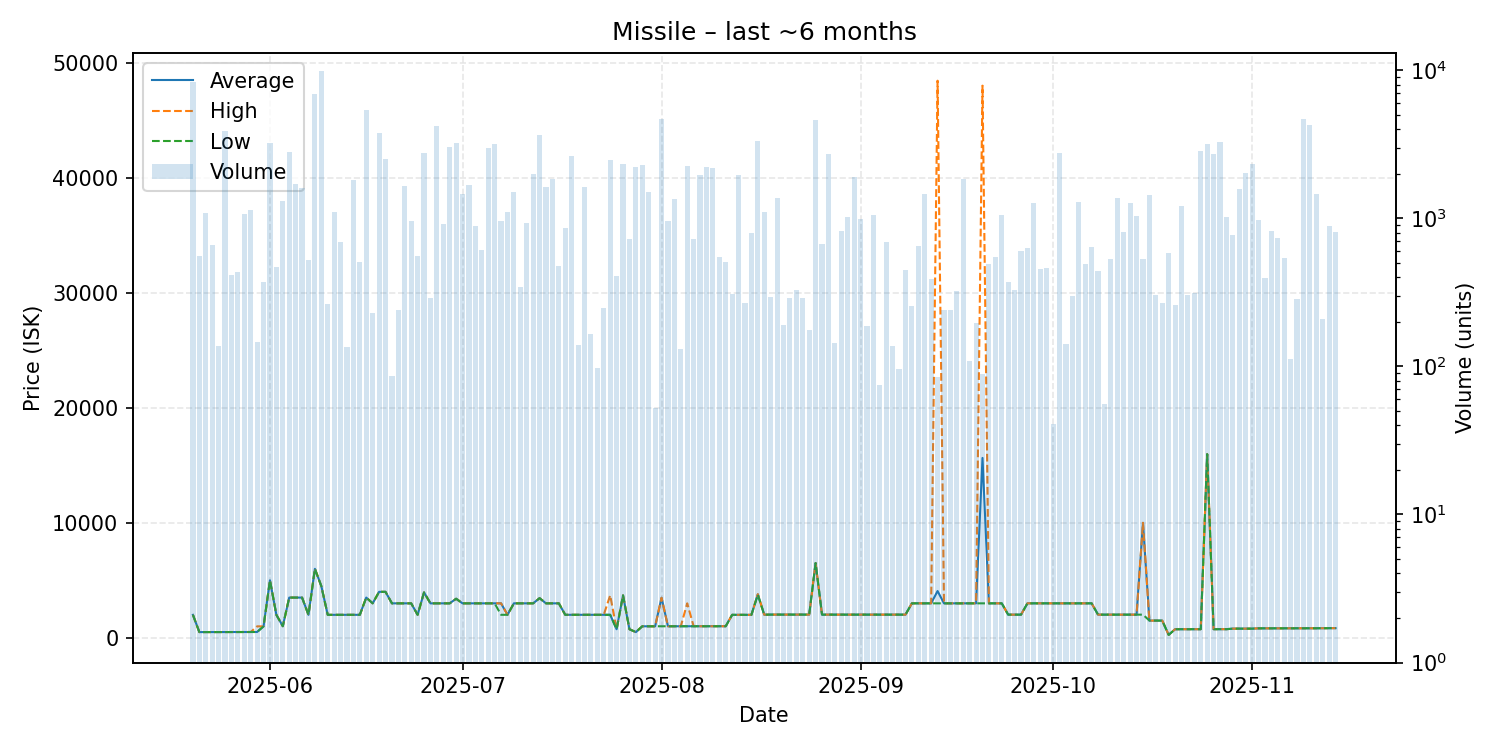

The table this chart was drawn from, first rows:
date, average, highest, lowest, order_count, volume
2025-05-20, 2000, 2000, 2000, 16, 8347
2025-05-21, 500.3, 500.3, 500.2, 17, 554
2025-05-22, 500.2, 500.2, 500.2, 15, 1085
2025-05-23, 500.2, 500.2, 500.2, 7, 658
2025-05-24, 500.2, 500.2, 500.2, 8, 138
2025-05-25, 500.2, 500.2, 500.2, 16, 3878
2025-05-26, 506.1, 507.0, 506.0, 18, 413
2025-05-27, 507.0, 507.0, 507.0, 11, 434
2025-05-28, 507.0, 507.0, 507.0, 12, 1070
2025-05-29, 509.0, 509.0, 509.0, 15, 1134
2025-05-30, 510.3, 1000, 509.3, 16, 145
2025-05-31, 1001, 1001, 1001, 19, 370
2025-06-01, 5000, 5000, 5000, 23, 3203
2025-06-02, 2000, 2000, 2000, 16, 469
2025-06-03, 1011, 1011, 1011, 19, 1316
2025-06-04, 3500, 3500, 3500, 16, 2805
2025-06-05, 3500, 3500, 3500, 14, 1705
2025-06-06, 3500, 3500, 3500, 20, 1611
2025-06-07, 2000, 2000, 2000, 17, 520
2025-06-08, 6000, 6000, 6000, 26, 6879
2025-06-09, 4498, 4498, 4498, 16, 9928
2025-06-10, 2000, 2000, 2000, 12, 264
2025-06-11, 2000, 2000, 2000, 15, 1103
2025-06-12, 2000, 2000, 2000, 10, 687
2025-06-13, 2000, 2000, 2000, 7, 136
2025-06-14, 2000, 2000, 2000, 20, 1806
2025-06-15, 2003, 2003, 2003, 10, 507
2025-06-16, 3500, 3500, 3500, 16, 5392
2025-06-17, 3000, 3000, 3000, 10, 230
2025-06-18, 4000, 4000, 4000, 10, 3765
2025-06-19, 4000, 4000, 4000, 17, 2513
2025-06-20, 3000, 3001, 3000, 5, 86
2025-06-21, 3000, 3000, 3000, 12, 242
2025-06-22, 3000, 3000, 3000, 10, 1651
2025-06-23, 3000, 3000, 3000, 21, 953
2025-06-24, 2004, 2004, 2004, 13, 559
2025-06-25, 3950, 3950, 3950, 11, 2768
2025-06-26, 3000, 3000, 3000, 12, 289
2025-06-27, 3000, 3000, 3000, 14, 4187
2025-06-28, 3000, 3000, 3000, 13, 920
2025-06-29, 3000, 3000, 3000, 15, 3027
2025-06-30, 3400, 3400, 3400, 19, 3218
2025-07-01, 3000, 3000, 3000, 15, 1466
2025-07-02, 3000, 3000, 3000, 15, 1690
2025-07-03, 3000, 3000, 3000, 13, 884
2025-07-04, 3000, 3000, 3000, 13, 614
2025-07-05, 3000, 3000, 3000, 22, 2960
2025-07-06, 3000, 3000, 3000, 4, 3195
2025-07-07, 3000, 3000, 2004, 15, 954
2025-07-08, 2004, 2004, 2004, 10, 1098
2025-07-09, 3000, 3000, 3000, 15, 1506
2025-07-10, 3000, 3000, 3000, 11, 342
2025-07-11, 3000, 3000, 3000, 11, 928
2025-07-12, 3000, 3000, 3000, 17, 1997
2025-07-13, 3450, 3450, 3450, 21, 3654
2025-07-14, 3000, 3000, 3000, 12, 1623
2025-07-15, 3000, 3000, 3000, 8, 1850
2025-07-16, 3000, 3000, 3000, 9, 473
2025-07-17, 2004, 2004, 2004, 14, 862
2025-07-18, 2004, 2004, 2004, 11, 2643
... 119 more rows
